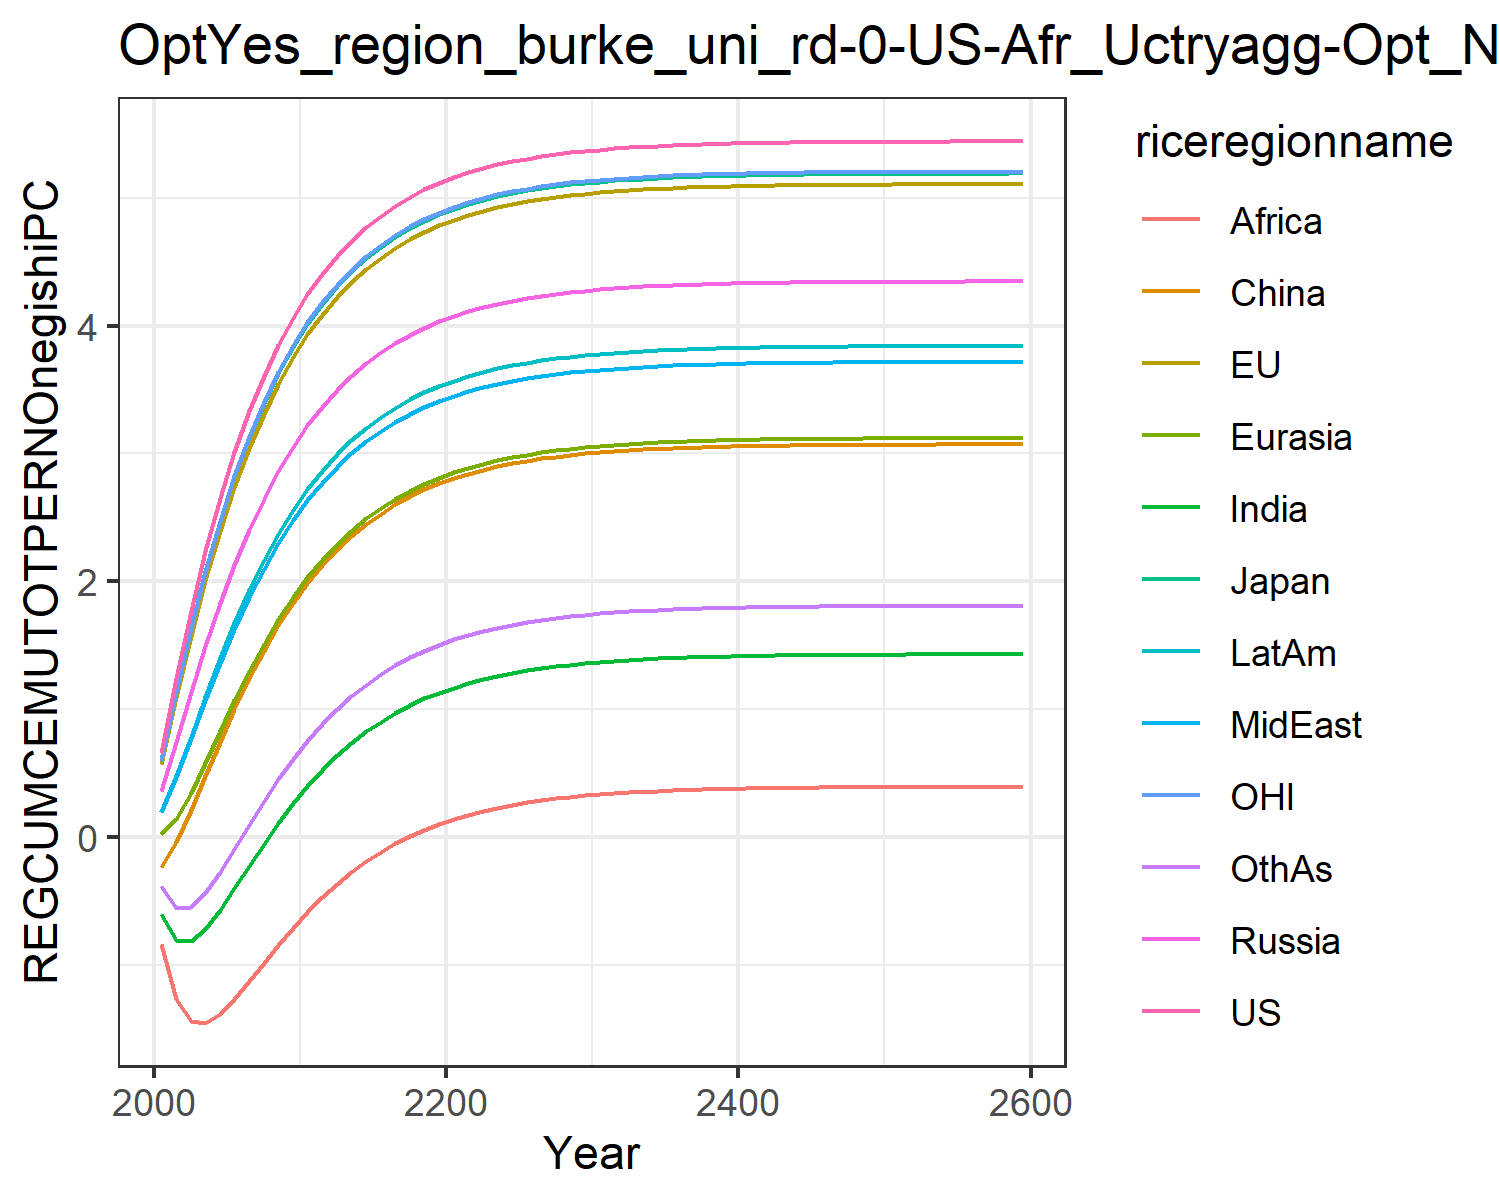

The data file committed next to this chart (first rows):
0.6584524294912781, 0.5733616414265369, 0.6051726814123568, 0.35674278458680586, 0.02126985691141836, -0.23406994901865597, -0.6040983229588437, 0.19808492420664836, -0.8385595270357011, 0.1980823718108744, 0.5937232772234452, -0.3798567278442033
1.244, 1.095, 1.145, 0.7467, 0.1397, -0.04204, -0.8024, 0.4711, -1.268, 0.4749, 1.137, -0.5573
1.77, 1.574, 1.638, 1.131, 0.342, 0.2085, -0.811, 0.7717, -1.435, 0.7844, 1.632, -0.5471
2.237, 2.008, 2.081, 1.494, 0.5798, 0.4785, -0.7181, 1.073, -1.451, 1.097, 2.077, -0.4365
2.649, 2.396, 2.474, 1.828, 0.827, 0.7472, -0.5717, 1.362, -1.38, 1.398, 2.473, -0.2743
3.012, 2.74, 2.82, 2.131, 1.069, 1.003, -0.4015, 1.631, -1.263, 1.678, 2.823, -0.09044
3.33, 3.044, 3.126, 2.404, 1.298, 1.241, -0.2249, 1.877, -1.127, 1.934, 3.131, 0.09753
3.608, 3.312, 3.395, 2.647, 1.51, 1.459, -0.05204, 2.099, -0.9837, 2.166, 3.402, 0.28
3.85, 3.546, 3.63, 2.863, 1.703, 1.656, 0.1117, 2.299, -0.8428, 2.374, 3.639, 0.4518
4.061, 3.751, 3.835, 3.053, 1.877, 1.831, 0.2634, 2.476, -0.708, 2.558, 3.846, 0.6102
4.245, 3.931, 4.014, 3.22, 2.031, 1.987, 0.4017, 2.634, -0.5823, 2.722, 4.026, 0.7542
4.405, 4.086, 4.17, 3.366, 2.169, 2.126, 0.5265, 2.772, -0.4672, 2.866, 4.183, 0.8841
4.544, 4.222, 4.306, 3.494, 2.29, 2.247, 0.6384, 2.894, -0.3631, 2.992, 4.319, 0.9999
4.665, 4.341, 4.424, 3.607, 2.397, 2.354, 0.7378, 3.001, -0.2699, 3.103, 4.438, 1.103
4.769, 4.443, 4.527, 3.705, 2.492, 2.448, 0.8259, 3.095, -0.1868, 3.2, 4.541, 1.193
4.86, 4.532, 4.616, 3.79, 2.574, 2.53, 0.9036, 3.177, -0.1132, 3.285, 4.63, 1.273
4.939, 4.61, 4.693, 3.864, 2.646, 2.602, 0.9718, 3.249, -0.04819, 3.359, 4.708, 1.343
5.007, 4.677, 4.76, 3.929, 2.709, 2.664, 1.032, 3.311, 0.009009, 3.423, 4.775, 1.404
5.066, 4.735, 4.819, 3.985, 2.764, 2.719, 1.084, 3.365, 0.05921, 3.479, 4.833, 1.458
5.117, 4.785, 4.869, 4.033, 2.812, 2.766, 1.13, 3.412, 0.1032, 3.528, 4.884, 1.505
5.161, 4.829, 4.912, 4.075, 2.853, 2.807, 1.17, 3.453, 0.1416, 3.57, 4.928, 1.546
5.199, 4.867, 4.95, 4.112, 2.889, 2.843, 1.205, 3.489, 0.175, 3.607, 4.965, 1.581
5.232, 4.899, 4.983, 4.144, 2.92, 2.873, 1.235, 3.519, 0.2042, 3.638, 4.998, 1.612
5.261, 4.928, 5.011, 4.171, 2.947, 2.9, 1.261, 3.546, 0.2296, 3.666, 5.026, 1.639
5.285, 4.952, 5.035, 4.195, 2.971, 2.923, 1.284, 3.569, 0.2516, 3.69, 5.051, 1.662
5.307, 4.973, 5.056, 4.215, 2.991, 2.944, 1.304, 3.589, 0.2708, 3.71, 5.072, 1.682
5.325, 4.991, 5.075, 4.233, 3.009, 2.961, 1.321, 3.607, 0.2875, 3.728, 5.09, 1.699
5.341, 5.007, 5.09, 4.249, 3.024, 2.976, 1.336, 3.622, 0.3019, 3.744, 5.106, 1.714
5.355, 5.021, 5.104, 4.262, 3.037, 2.989, 1.348, 3.635, 0.3144, 3.757, 5.119, 1.728
5.367, 5.033, 5.116, 4.273, 3.049, 3, 1.36, 3.646, 0.3253, 3.769, 5.131, 1.739
5.377, 5.043, 5.126, 4.283, 3.059, 3.01, 1.369, 3.656, 0.3347, 3.778, 5.141, 1.749
5.386, 5.052, 5.135, 4.292, 3.067, 3.019, 1.378, 3.664, 0.3429, 3.787, 5.15, 1.757
5.393, 5.059, 5.142, 4.299, 3.075, 3.026, 1.385, 3.672, 0.3499, 3.795, 5.158, 1.765
5.4, 5.066, 5.149, 4.306, 3.081, 3.032, 1.391, 3.678, 0.3561, 3.801, 5.164, 1.771
5.406, 5.071, 5.155, 4.311, 3.087, 3.038, 1.397, 3.683, 0.3613, 3.807, 5.17, 1.776
5.411, 5.076, 5.16, 4.316, 3.092, 3.043, 1.401, 3.688, 0.3659, 3.811, 5.175, 1.781
5.415, 5.081, 5.164, 4.32, 3.096, 3.047, 1.405, 3.692, 0.3699, 3.816, 5.179, 1.785
5.419, 5.084, 5.167, 4.324, 3.099, 3.05, 1.409, 3.696, 0.3733, 3.819, 5.183, 1.789
5.422, 5.087, 5.171, 4.327, 3.102, 3.053, 1.412, 3.699, 0.3763, 3.822, 5.186, 1.792
5.425, 5.09, 5.173, 4.33, 3.105, 3.056, 1.415, 3.701, 0.3788, 3.825, 5.189, 1.794
5.427, 5.092, 5.176, 4.332, 3.107, 3.058, 1.417, 3.704, 0.381, 3.827, 5.191, 1.797
5.429, 5.095, 5.178, 4.334, 3.109, 3.06, 1.419, 3.706, 0.383, 3.829, 5.193, 1.799
5.431, 5.096, 5.179, 4.336, 3.111, 3.062, 1.42, 3.707, 0.3846, 3.831, 5.195, 1.8
5.432, 5.098, 5.181, 4.337, 3.112, 3.063, 1.422, 3.709, 0.386, 3.833, 5.196, 1.802
5.433, 5.099, 5.182, 4.339, 3.114, 3.064, 1.423, 3.71, 0.3873, 3.834, 5.198, 1.803
5.435, 5.1, 5.183, 4.34, 3.115, 3.066, 1.424, 3.711, 0.3883, 3.835, 5.199, 1.804
5.436, 5.101, 5.184, 4.341, 3.116, 3.066, 1.425, 3.712, 0.3893, 3.836, 5.2, 1.805
5.436, 5.102, 5.185, 4.341, 3.117, 3.067, 1.426, 3.713, 0.3901, 3.837, 5.2, 1.806
5.437, 5.103, 5.186, 4.342, 3.117, 3.068, 1.427, 3.714, 0.3907, 3.837, 5.201, 1.807
5.438, 5.103, 5.187, 4.343, 3.118, 3.069, 1.427, 3.714, 0.3913, 3.838, 5.202, 1.807
5.438, 5.104, 5.187, 4.343, 3.118, 3.069, 1.428, 3.715, 0.3919, 3.839, 5.202, 1.808
5.439, 5.104, 5.188, 4.344, 3.119, 3.07, 1.428, 3.715, 0.3923, 3.839, 5.203, 1.808
5.439, 5.105, 5.188, 4.344, 3.119, 3.07, 1.429, 3.716, 0.3927, 3.839, 5.203, 1.809
5.44, 5.105, 5.188, 4.344, 3.12, 3.07, 1.429, 3.716, 0.393, 3.84, 5.204, 1.809
5.44, 5.105, 5.189, 4.345, 3.12, 3.071, 1.429, 3.716, 0.3933, 3.84, 5.204, 1.809
5.44, 5.106, 5.189, 4.345, 3.12, 3.071, 1.43, 3.716, 0.3935, 3.84, 5.204, 1.81
5.44, 5.106, 5.189, 4.345, 3.12, 3.071, 1.43, 3.717, 0.3938, 3.841, 5.204, 1.81
5.441, 5.106, 5.189, 4.345, 3.121, 3.071, 1.43, 3.717, 0.3939, 3.841, 5.205, 1.81
5.441, 5.106, 5.189, 4.346, 3.121, 3.071, 1.43, 3.717, 0.3941, 3.841, 5.205, 1.81
5.442, 5.107, 5.19, 4.347, 3.122, 3.072, 1.431, 3.718, 0.3951, 3.842, 5.206, 1.811
